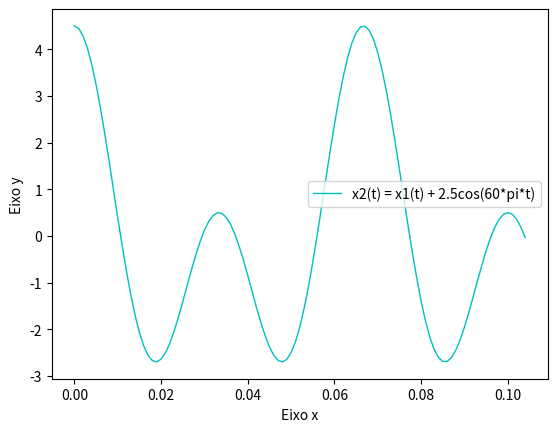

Write Python code to recreate this figure.
import numpy as np
from numpy import pi
import matplotlib.pyplot as plt

def main():

    t = np.arange(0, np.pi/30, 0.001)

    #x1(t)
    x1 = 2*np.cos(30*np.pi*t)

    #x2(t)
    x2 = x1 + 2.5*np.cos(60*np.pi*t)

    fig, ax = plt.subplots()
    ax.plot(t, x2, 'c-', linewidth=1, label="x2(t) = x1(t) + 2.5cos(60*pi*t)")
    plt.xlabel('Eixo x')
    plt.ylabel('Eixo y')
    ax.legend()
    fig.show()

    plt.show()

main()